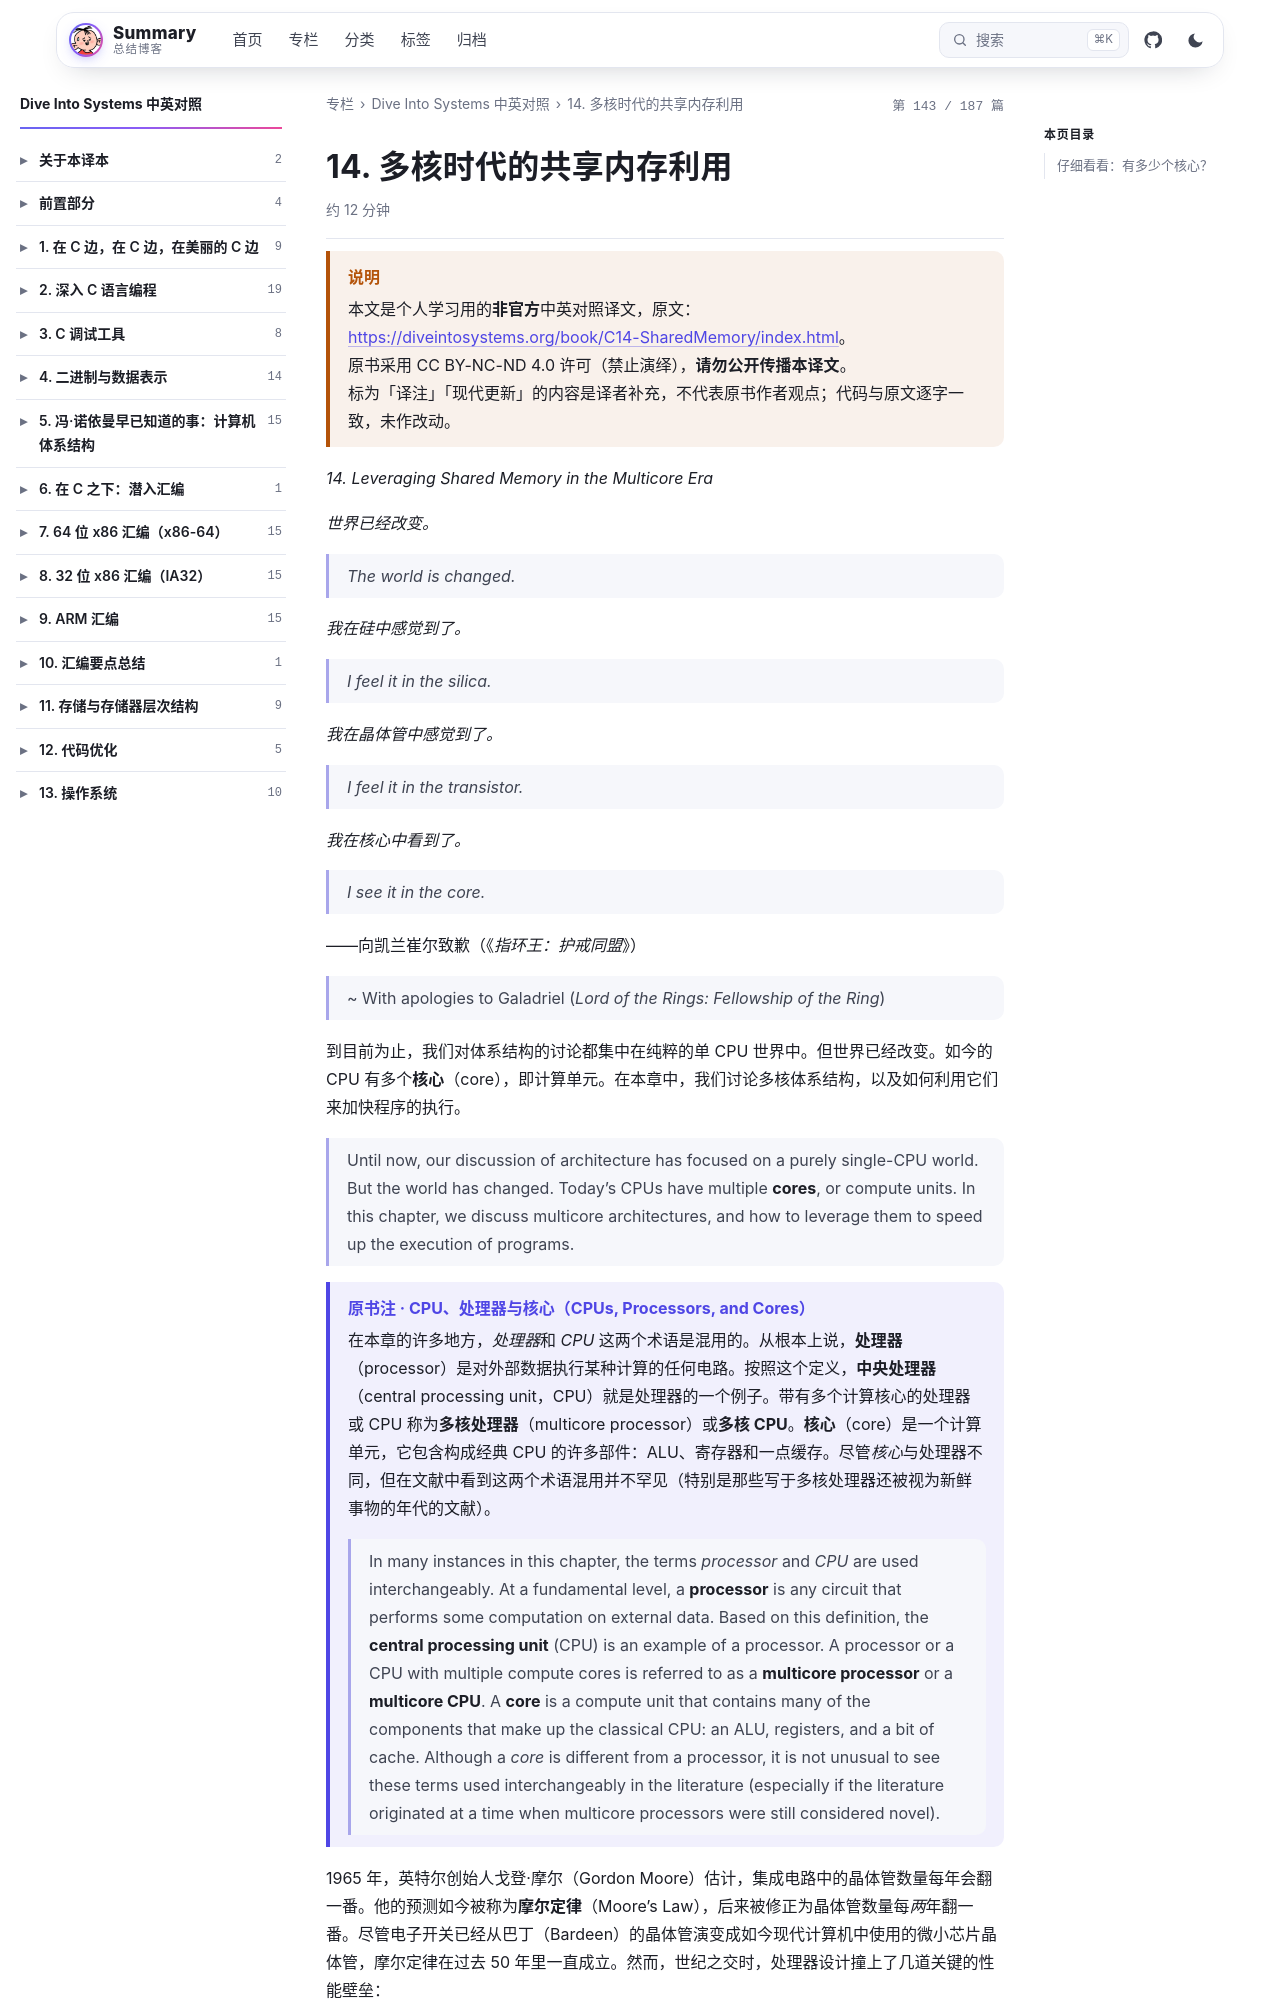

repository: wenPKtalk/wenpktalk.github.io · page: dive-into-systems/C14-SharedMemory/14.0-index.html · generator: jekyll

---
title: "14. 多核时代的共享内存利用"
original: https://diveintosystems.org/book/C14-SharedMemory/index.html
credit: "Dive Into Systems (Suzanne J. Matthews, Tia Newhall, Kevin C. Webb)"
license: "CC BY-NC-ND 4.0 — 原书版权归作者所有"
book: dive-into-systems
chapter: C14-SharedMemory
order: 1
disableNunjucks: true
---

> [!WARNING] 说明
> 本文是个人学习用的**非官方**中英对照译文，原文：<https://diveintosystems.org/book/C14-SharedMemory/index.html>。
> 原书采用 CC BY-NC-ND 4.0 许可（禁止演绎），**请勿公开传播本译文**。
> 标为「译注」「现代更新」的内容是译者补充，不代表原书作者观点；代码与原文逐字一致，未作改动。


*14. Leveraging Shared Memory in the Multicore Era*

*世界已经改变。*

> *The world is changed.*

*我在硅中感觉到了。*

> *I feel it in the silica.*

*我在晶体管中感觉到了。*

> *I feel it in the transistor.*

*我在核心中看到了。*

> *I see it in the core.*

——向凯兰崔尔致歉（《*指环王：护戒同盟*》）

> ~ With apologies to Galadriel (*Lord of the Rings: Fellowship of the Ring*)

到目前为止，我们对体系结构的讨论都集中在纯粹的单 CPU 世界中。但世界已经改变。如今的 CPU 有多个**核心**（core），即计算单元。在本章中，我们讨论多核体系结构，以及如何利用它们来加快程序的执行。

> Until now, our discussion of architecture has focused on a purely single-CPU world. But the world has changed. Today’s CPUs have multiple **cores**, or compute units. In this chapter, we discuss multicore architectures, and how to leverage them to speed up the execution of programs.

> [!NOTE] 原书注 · CPU、处理器与核心（CPUs, Processors, and Cores）
> 在本章的许多地方，*处理器*和 *CPU* 这两个术语是混用的。从根本上说，**处理器**（processor）是对外部数据执行某种计算的任何电路。按照这个定义，**中央处理器**（central processing unit，CPU）就是处理器的一个例子。带有多个计算核心的处理器或 CPU 称为**多核处理器**（multicore processor）或**多核 CPU**。**核心**（core）是一个计算单元，它包含构成经典 CPU 的许多部件：ALU、寄存器和一点缓存。尽管*核心*与处理器不同，但在文献中看到这两个术语混用并不罕见（特别是那些写于多核处理器还被视为新鲜事物的年代的文献）。
>
> > In many instances in this chapter, the terms *processor* and *CPU* are used interchangeably. At a fundamental level, a **processor** is any circuit that performs some computation on external data. Based on this definition, the **central processing unit** (CPU) is an example of a processor. A processor or a CPU with multiple compute cores is referred to as a **multicore processor** or a **multicore CPU**. A **core** is a compute unit that contains many of the components that make up the classical CPU: an ALU, registers, and a bit of cache. Although a *core* is different from a processor, it is not unusual to see these terms used interchangeably in the literature (especially if the literature originated at a time when multicore processors were still considered novel).

1965 年，英特尔创始人戈登·摩尔（Gordon Moore）估计，集成电路中的晶体管数量每年会翻一番。他的预测如今被称为**摩尔定律**（Moore's Law），后来被修正为晶体管数量每*两*年翻一番。尽管电子开关已经从巴丁（Bardeen）的晶体管演变成如今现代计算机中使用的微小芯片晶体管，摩尔定律在过去 50 年里一直成立。然而，世纪之交时，处理器设计撞上了几道关键的性能壁垒：

> In 1965, the founder of Intel, Gordon Moore, estimated that the number of transistors in an integrated circuit would double every year. His prediction, now known as **Moore’s Law**, was later revised to transistor counts doubling every *two* years. Despite the evolution of electronic switches from Bardeen’s transistor to the tiny chip transistors that are currently used in modern computers, Moore’s Law has held true for the past 50 years. However, the turn of the millennium saw processor design hit several critical performance walls:
